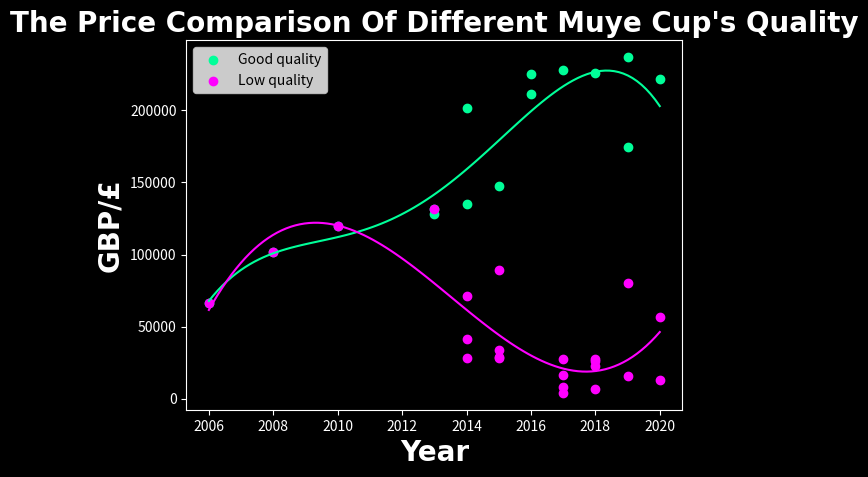

Python code for this plot:
import matplotlib.pyplot as plt
import numpy

yr1 = [2006,2008,2010,2013,2015,2019,2014,2020,2014,2015,2018,2015,2017,2015,2014,2018,2018,2017,2019,2020,2017,2018,2017]
p1 = [66400,101790,119590,131500,89130.229, 80481.329, 71304.183, 56336.93, 41365.934, 33655.575, 27800.636, 29168.165, 27500.0, 28046.312, 28046.312, 25947.26, 22579.658, 16250.0, 16096.266, 12742.877, 7986.069, 6438.506, 4024.066]

yr2 = [2006,2008,2010,2013,2013,2014,2014,2015,2016,2016,2017,2018,2019,2019,2020]
p2 = [66400,101790,119590,131500,128347.53,135002.587,201300,147700,211060.383,225000,227600,225796.58,237000,174500,221710]

font = {'family' : 'normal',
        'weight' : 'bold',
        'size'   : 20,
        'color'  : 'white'}

mymodel1 = numpy.poly1d(numpy.polyfit(yr2, p2, 4))
myline = numpy.linspace(2006, 2020, 100)
mymodel2 = numpy.poly1d(numpy.polyfit(yr1, p1, 4))

class CreateGraph:
    def __init__(self, year1, year2, price1, price2, model1, model2, line, font):
        self.year1 = year1
        self.year2 = year2
        self.price1 = price1
        self.price2 = price2
        self.model1 = model1
        self.model2 = model2
        self.line = line
        self.font = font

    def plotting(self):
        plt.figure(facecolor='black')
        ax = plt.axes()
        ax.set_facecolor("black")
        ax.spines['bottom'].set_color('white')
        ax.spines['top'].set_color('white')
        ax.spines['right'].set_color('white')
        ax.spines['left'].set_color('white')
        plt.scatter(self.year2, self.price2, label='Good quality', color='#00ff99')
        plt.scatter(self.year1, self.price1, label='Low quality', color='#ff00ff')
        plt.plot(self.line, self.model1(self.line), color='#00ff99')
        plt.plot(self.line, self.model2(self.line), color='#ff00ff')
        ax.tick_params(axis='x', colors='white')    #setting up X-axis tick color to red
        ax.tick_params(axis='y', colors='white')
        plt.xlabel('Year', **self.font)
        plt.ylabel('GBP/£', **self.font)
        plt.title("The Price Comparison Of Different Muye Cup's Quality", **self.font)
        plt.legend(loc="upper left")
        plt.show()

if __name__ == '__main__':
    mygraph = CreateGraph(yr1, yr2, p1, p2, mymodel1, mymodel2, myline, font)
    mygraph.plotting()
